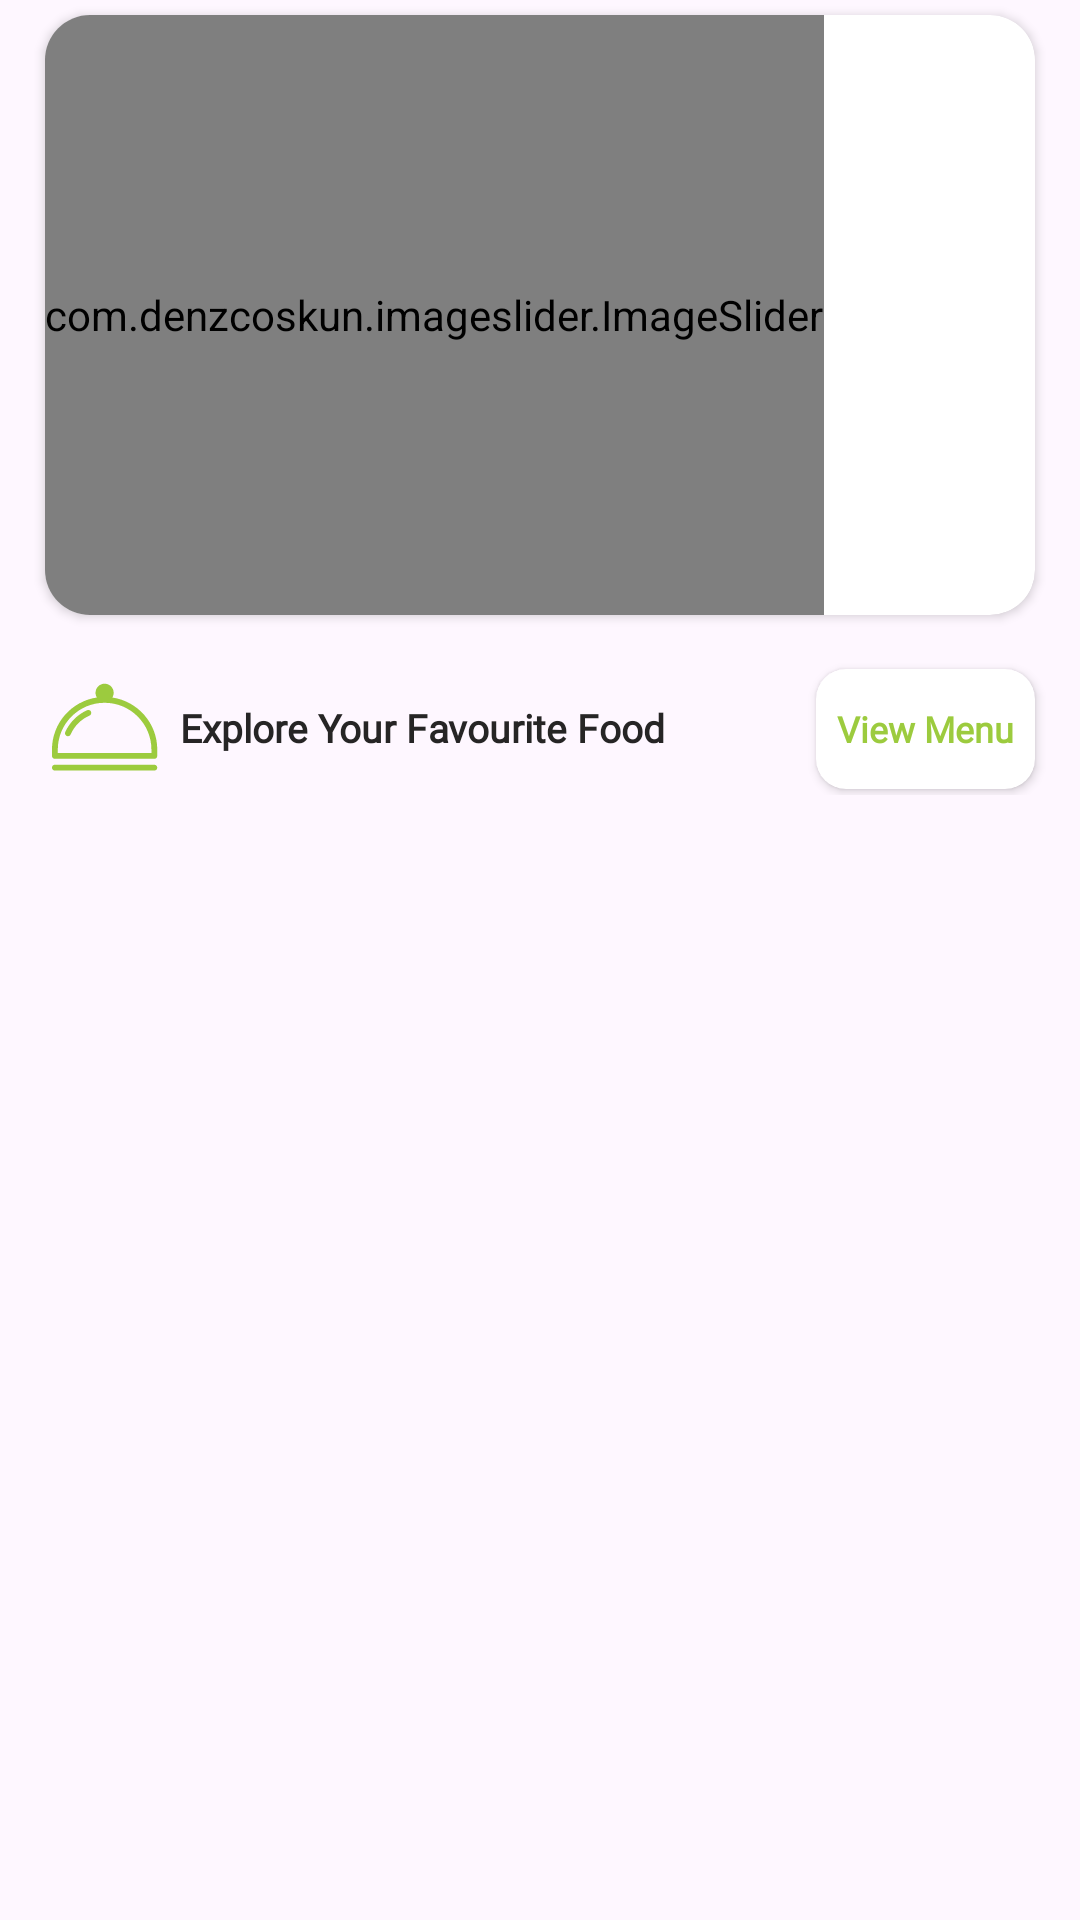

Produce the Android XML layout that renders to this screen, including the resource entries it uses.
<!-- AndroidManifest.xml: application theme Theme.FoodieHut -->
<!-- res/layout/fragment_foddie.xml -->
<?xml version="1.0" encoding="utf-8"?>
<androidx.core.widget.NestedScrollView
    xmlns:android="http://schemas.android.com/apk/res/android"
    xmlns:tools="http://schemas.android.com/tools"
    android:layout_width="match_parent"
    android:layout_height="match_parent"
    xmlns:app="http://schemas.android.com/apk/res-auto"
    tools:context=".Fragments.FoddieFragment">

    <RelativeLayout
        android:layout_width="match_parent"
        android:layout_height="wrap_content">

    <androidx.cardview.widget.CardView
        android:id="@+id/cardView"
        android:layout_width="match_parent"
        android:layout_height="wrap_content"
        android:layout_marginStart="15dp"
        android:layout_alignParentTop="true"
        android:layout_marginEnd="15dp"
        android:layout_marginTop="5dp"
        app:cardCornerRadius="15dp">

        <com.denzcoskun.imageslider.ImageSlider
            android:id="@+id/image_slider"
            android:layout_width="wrap_content"
            android:layout_height="200dp"
            app:iss_auto_cycle="true"
            app:iss_period="2000"
            app:iss_delay="2000"
            app:iss_text_align="CENTER"/>
    </androidx.cardview.widget.CardView>

    <androidx.appcompat.widget.LinearLayoutCompat
        android:id="@+id/linearView"
        android:layout_width="wrap_content"
        android:layout_height="45dp"
        android:orientation="horizontal"
        android:layout_marginStart="15dp"
        android:layout_marginTop="15dp"
        android:layout_alignParentStart="true"
        android:layout_below="@+id/cardView">

        <androidx.appcompat.widget.AppCompatImageView
            android:layout_width="40dp"
            android:layout_height="40dp"
            android:layout_gravity="center_vertical"
            android:src="@drawable/food_ic"
            android:tint="@color/green"/>

        <androidx.appcompat.widget.AppCompatTextView
            android:layout_width="wrap_content"
            android:layout_height="wrap_content"
            android:text="@string/explore_your_favourite_food"
            android:textColor="@color/dark_black"
            android:textSize="13sp"
            android:textStyle="bold"
            android:layout_gravity="center_vertical"
            android:layout_marginStart="5dp"
            android:fontFamily="@font/open_sans_samibold"/>
    </androidx.appcompat.widget.LinearLayoutCompat>

    <androidx.cardview.widget.CardView
        android:id="@+id/viewMenu"
        android:layout_width="wrap_content"
        android:layout_height="40dp"
        android:layout_marginTop="18dp"
        android:elevation="5dp"
        android:background="?selectableItemBackground"
        android:layout_alignParentEnd="true"
        android:layout_marginEnd="15dp"
        android:layout_below="@+id/cardView"
        app:cardCornerRadius="10dp">

        <androidx.appcompat.widget.AppCompatTextView
            android:layout_width="wrap_content"
            android:layout_height="wrap_content"
            android:text="@string/view_menu"
            android:textColor="@color/green"
            android:textSize="12sp"
            android:paddingStart="7dp"
            android:paddingEnd="7dp"
            android:textStyle="bold"
            android:layout_gravity="center_vertical"
            android:fontFamily="@font/open_sans_samibold"/>
    </androidx.cardview.widget.CardView>

    <androidx.recyclerview.widget.RecyclerView
        android:id="@+id/recViewPopular"
        android:layout_width="match_parent"
        android:layout_height="match_parent"
        android:scrollbars="none"
        android:layout_below="@+id/linearView"
        android:layout_alignParentEnd="true"
        android:layout_alignParentStart="true"/>

    </RelativeLayout>
</androidx.core.widget.NestedScrollView>
<!-- resources referenced by this layout -->
<resources>
  <color name="dark_black">#262525</color>
  <color name="green">#9ccb3e</color>
  <!-- drawable food_ic (drawable) -->
  <vector android:height="40dp" android:viewportHeight="1024"
      android:viewportWidth="1024" android:width="40dp" xmlns:android="http://schemas.android.com/apk/res/android">
      <path android:fillColor="#FCA128" android:pathData="M359.8,368.7c-83.5,37 -150,103.4 -187.1,186.9 -5.6,12.6 0.1,27.3 12.7,32.9 3.3,1.5 6.7,2.2 10.1,2.2 9.6,0 18.7,-5.5 22.8,-14.8 32.1,-72.2 89.5,-129.6 161.7,-161.6 12.6,-5.6 18.3,-20.3 12.7,-32.9 -5.5,-12.6 -20.3,-18.3 -32.9,-12.7zM574.4,260.2c7.2,-11.8 11.6,-25.5 11.6,-40.3 0,-42.8 -34.7,-77.4 -77.4,-77.4 -42.8,0 -77.4,34.7 -77.4,77.4 0,14.8 4.4,28.6 11.6,40.3 -216.7,31.9 -383.5,219 -383.5,444.4v54.1c0,13.8 11.2,25 25,25L933,783.7c13.8,0 25,-11.2 25,-25v-54.1c-0.1,-225.4 -167,-412.4 -383.6,-444.4zM908,733.7L109.2,733.7v-29.1c0,-220.2 179.2,-399.3 399.4,-399.3S908,484.4 908,704.6v29.1zM932.9,833.9L84.2,833.9c-13.8,0 -25,11.2 -25,25s11.2,25 25,25h848.7c13.8,0 25,-11.2 25,-25s-11.2,-25 -25,-25z"/>
  </vector>
  <string name="explore_your_favourite_food">Explore Your Favourite Food</string>
  <string name="view_menu">View Menu</string>
  <style name="Theme.FoodieHut" parent="Base.Theme.FoodieHut" />
  <style name="Base.Theme.FoodieHut" parent="Theme.Material3.DayNight.NoActionBar">
          
          
          <item name="android:statusBarColor">@color/white</item>
          <item name="android:windowLightStatusBar">true</item>
          <item name="colorOnPrimary">@color/green</item>
          <item name="colorPrimary">@color/green</item>
      </style>
  <color name="white">#FFFFFFFF</color>
</resources>
